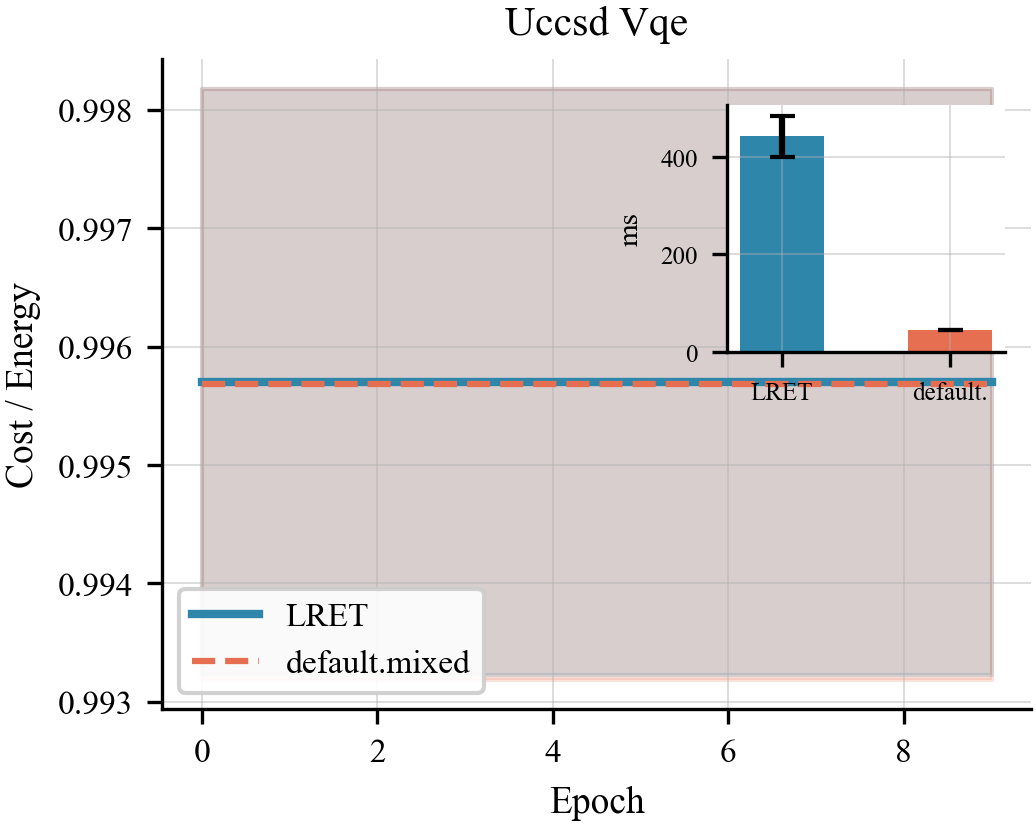

Source data for this figure (header and first rows):
algo, epoch, lret_t0, lret_t1, comp_t0, comp_t1
uccsd_vqe, 0, 0.9982, 0.9932, 0.9982, 0.9932
uccsd_vqe, 1, 0.9982, 0.9932, 0.9982, 0.9932
uccsd_vqe, 2, 0.9982, 0.9932, 0.9982, 0.9932
uccsd_vqe, 3, 0.9982, 0.9932, 0.9982, 0.9932
uccsd_vqe, 4, 0.9982, 0.9932, 0.9982, 0.9932
uccsd_vqe, 5, 0.9982, 0.9932, 0.9982, 0.9932
uccsd_vqe, 6, 0.9982, 0.9932, 0.9982, 0.9932
uccsd_vqe, 7, 0.9982, 0.9932, 0.9982, 0.9932
uccsd_vqe, 8, 0.9982, 0.9932, 0.9982, 0.9932
uccsd_vqe, 9, 0.9982, 0.9932, 0.9982, 0.9932
